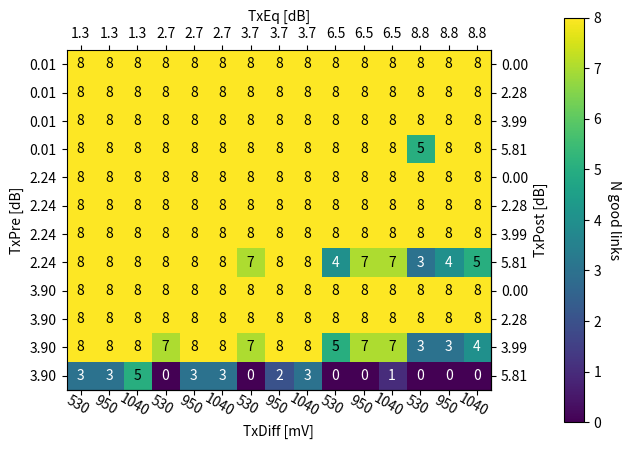

This chart was generated by the following Python code:
import numpy as np
import matplotlib
import matplotlib.pyplot as plt


def heatmap(data, row_labels, col_labels, row_labels1={}, col_labels1={}, ax=None, ax1=None, ax2=None,
            cbar_kw={}, cbarlabel="", **kwargs):
    """
    Create a heatmap from a numpy array and two lists of labels.

    Parameters
    ----------
    data
        A 2D numpy array of shape (M, N).
    row_labels
        A list or array of length M with the labels for the rows.
    col_labels
        A list or array of length N with the labels for the columns.
    ax
        A `matplotlib.axes.Axes` instance to which the heatmap is plotted.  If
        not provided, use current axes or create a new one.  Optional.
    cbar_kw
        A dictionary with arguments to `matplotlib.Figure.colorbar`.  Optional.
    cbarlabel
        The label for the colorbar.  Optional.
    **kwargs
        All other arguments are forwarded to `imshow`.
    """

    if not ax:
        ax = plt.gca()

    # Plot the heatmap
    im = ax.imshow(data, **kwargs)

    # Create colorbar
    cbar = ax.figure.colorbar(im, ax=ax, fraction=0.04, pad=0.14)#**cbar_kw)
    cbar.ax.set_ylabel(cbarlabel, rotation=-90, va="bottom")


    # Show all ticks and label them with the respective list entries.
    ax.set_xticks(np.arange(data.shape[1]), labels=col_labels)
    ax.set_yticks(np.arange(data.shape[0]), labels=row_labels)

    # Let the horizontal axes labeling appear on top.
    ax.tick_params(top=True, bottom=False,
                   labeltop=True, labelbottom=False)

    # Rotate the tick labels and set their alignment.
#    plt.setp(ax.get_xticklabels(), rotation=-30, ha="right",
 #            rotation_mode="anchor")

    # Turn spines off and create white grid.
#    ax.spines[:].set_visible(False)

#    if row_labels1 !={}:
 #       ax1 = plt.gca()
  #      ax1.set_yticks(np.arange(data.shape[0]), labels=row_labels1)
   #     ax1.set_xticks(np.arange(data.shape[1]), labels=col_labels1)
    #    ax1.tick_params(top=False, bottom=True,
      #                  labeltop=True, labelbottom=True)
     #   ax1.spines[:].set_visible(False)
        
        

#    ax.set_xticks(np.arange(data.shape[1]+1)-.5, minor=True)
#    ax.set_yticks(np.arange(data.shape[0]+1)-.5, minor=True)
#    ax.grid(which="minor", color="w", linestyle='-', linewidth=3)
#    ax.tick_params(which="minor", bottom=False, left=False)

    return im, cbar


def annotate_heatmap(im, data=None, valfmt="{x:.2f}",
                     textcolors=("black", "white"),
                     threshold=None, **textkw):
    """
    A function to annotate a heatmap.

    Parameters
    ----------
    im
        The AxesImage to be labeled.
    data
        Data used to annotate.  If None, the image's data is used.  Optional.
    valfmt
        The format of the annotations inside the heatmap.  This should either
        use the string format method, e.g. "$ {x:.2f}", or be a
        `matplotlib.ticker.Formatter`.  Optional.
    textcolors
        A pair of colors.  The first is used for values below a threshold,
        the second for those above.  Optional.
    threshold
        Value in data units according to which the colors from textcolors are
        applied.  If None (the default) uses the middle of the colormap as
        separation.  Optional.
    **kwargs
        All other arguments are forwarded to each call to `text` used to create
        the text labels.
    """

    if not isinstance(data, (list, np.ndarray)):
        data = im.get_array()

    # Normalize the threshold to the images color range.
    if threshold is not None:
        threshold = im.norm(threshold)
    else:
        threshold = im.norm(data.max())/2.

    # Set default alignment to center, but allow it to be
    # overwritten by textkw.
    kw = dict(horizontalalignment="center",
              verticalalignment="center")
    kw.update(textkw)

    # Get the formatter in case a string is supplied
    if isinstance(valfmt, str):
        valfmt = matplotlib.ticker.StrMethodFormatter(valfmt)

    # Loop over the data and create a `Text` for each "pixel".
    # Change the text's color depending on the data.
    texts = []
    for i in range(data.shape[0]):
        for j in range(data.shape[1]):
            kw.update(color=textcolors[int(im.norm(data[i, j]) > threshold)])
            text = im.axes.text(j, i, valfmt(data[i, j], None), **kw)
            texts.append(text)

    return texts


TxPre = ["0.01","0.01","0.01","0.01", "2.24", "2.24", "2.24", "2.24", "3.90","3.90","3.90","3.90"]
TxPost = ["0.00","2.28","3.99","5.81","0.00","2.28","3.99","5.81","0.00","2.28","3.99","5.81"]
TxEq_12 = ["0","0","0", "1","1","1", "2","2","2", "4","4","4", "7","7","7"]
TxEq_4 = ["1.3","1.3","1.3", "2.7","2.7","2.7", "3.7","3.7","3.7", "6.5","6.5","6.5", "8.8","8.8","8.8"]
TxDiff = ["530","950","1040", "530","950","1040", "530","950","1040", "530","950","1040", "530","950","1040"]
#TXDIFFSWINGs = ["530 mV (00101)","950 mV (11000)","1040 mV (11111)"]
#TXPOSTs = ["0.00 dB (00000)","2.28 dB (01001)","3.99 dB (01111)","5.81 dB (10100)"]
#TXPREs =  ["0.01 dB (00000)","2.24 dB (01001)","3.90 dB (01111)"]


#nlinks_12 = np.array([[12, 12, 12, 12, 12, 12, 12, 12, 12, 12, 12, 12, 12, 12, 12], [12, 12, 12, 12, 12, 12, 12, 12, 12, 12, 12, 12, 12, 12, 12], [9, 11, 12, 11, 12, 12, 11, 12, 12, 12, 12, 12, 12, 12, 12], [5, 6, 8, 5, 6, 9, 6, 6, 10, 6, 8, 11, 6, 9, 12], [12, 12, 12, 12, 12, 12, 12, 12, 12, 12, 12, 12, 12, 12, 12], [12, 12, 12, 12, 12, 12, 12, 12, 12, 12, 12, 12, 12, 12, 12], [6, 10, 10, 6, 9, 11, 7, 10, 11, 6, 11, 11, 10, 11, 11], [3, 5, 5, 3, 4, 5, 3, 5, 5, 3, 5, 5, 3, 5, 5], [12, 12, 12, 12, 12, 12, 12, 12, 12, 12, 12, 12, 12, 12, 12], [7, 10, 11, 8, 11, 11, 8, 11, 12, 9, 12, 12, 11, 11, 12], [3, 4, 5, 2, 4, 5, 3, 5, 5, 3, 5, 5, 3, 5, 5], [0, 0, 0, 0, 0, 0, 0, 0, 0, 0, 0, 0, 0, 0, 0]])

nlinks_4 = np.array([[8, 8, 8, 8, 8, 8, 8, 8, 8, 8, 8, 8, 8, 8, 8], [8, 8, 8, 8, 8, 8, 8, 8, 8, 8, 8, 8, 8, 8, 8], [8, 8, 8, 8, 8, 8, 8, 8, 8, 8, 8, 8, 8, 8, 8], [8, 8, 8, 8, 8, 8, 8, 8, 8, 8, 8, 8, 5, 8, 8], [8, 8, 8, 8, 8, 8, 8, 8, 8, 8, 8, 8, 8, 8, 8], [8, 8, 8, 8, 8, 8, 8, 8, 8, 8, 8, 8, 8, 8, 8], [8, 8, 8, 8, 8, 8, 8, 8, 8, 8, 8, 8, 8, 8, 8], [8, 8, 8, 8, 8, 8, 7, 8, 8, 4, 7, 7, 3, 4, 5], [8, 8, 8, 8, 8, 8, 8, 8, 8, 8, 8, 8, 8, 8, 8], [8, 8, 8, 8, 8, 8, 8, 8, 8, 8, 8, 8, 8, 8, 8], [8, 8, 8, 7, 8, 8, 7, 8, 8, 5, 7, 7, 3, 3, 4], [3, 3, 5, 0, 3, 3, 0, 2, 3, 0, 0, 1, 0, 0, 0]])

TxEq = TxEq_4
nlinks = nlinks_4


fig, ax = plt.subplots()

im, cbar = heatmap(nlinks, TxPre, TxEq, TxPost, TxDiff, ax=ax,vmin=0,
                    cbarlabel="N good links")

ax.set_ylabel("TxPre [dB]")
ax.set_xlabel("TxEq [dB]")
ax.xaxis.set_label_position('top') 

def TxPre_to_TxPost(i):
    return i

def TxPost_to_TxPre(i):
    return i


ax1_x = ax.secondary_xaxis('bottom', functions=(TxPre_to_TxPost,TxPost_to_TxPre))
ax1_x.set_xlabel("TxDiff [mV]")
ax1_y = ax.secondary_yaxis('right', functions=(TxPre_to_TxPost,TxPost_to_TxPre))
ax1_y.set_ylabel("TxPost [dB]")
ax1_x.set_xticks(np.arange(nlinks.shape[1]), labels=TxDiff)
ax1_y.set_yticks(np.arange(nlinks.shape[0]), labels=TxPost)

plt.setp(ax1_x.get_xticklabels(), rotation=-30, #ha="right",
             rotation_mode="anchor")


texts = annotate_heatmap(im, textcolors = ("white", "black"), valfmt="{x:d}")

fig.tight_layout()
plt.savefig('ff_plot_4.png')
plt.show()



# fig, ax = plt.subplots()
# im = ax.imshow(nlinks_12)

# # Show all ticks and label them with the respective list entries
# ax.set_xticks(np.arange(len(TxPre)), labels=TxPre)
# ax.set_yticks(np.arange(len(TxEq)), labels=TxEq)

# # Rotate the tick labels and set their alignment.
# plt.setp(ax.get_xticklabels(), rotation=45, ha="right",
#          rotation_mode="anchor")

# # Loop over data dimensions and create text annotations.
# for i in range(len(TxEq)):
#     for j in range(len(TxPre)):
#         text = ax.text(j, i, nlinks[i, j],
#                        ha="center", va="center", color="w")

# ax.set_title("Number of good links, alpha-2 12 ch")
# fig.tight_layout()
# plt.show()


